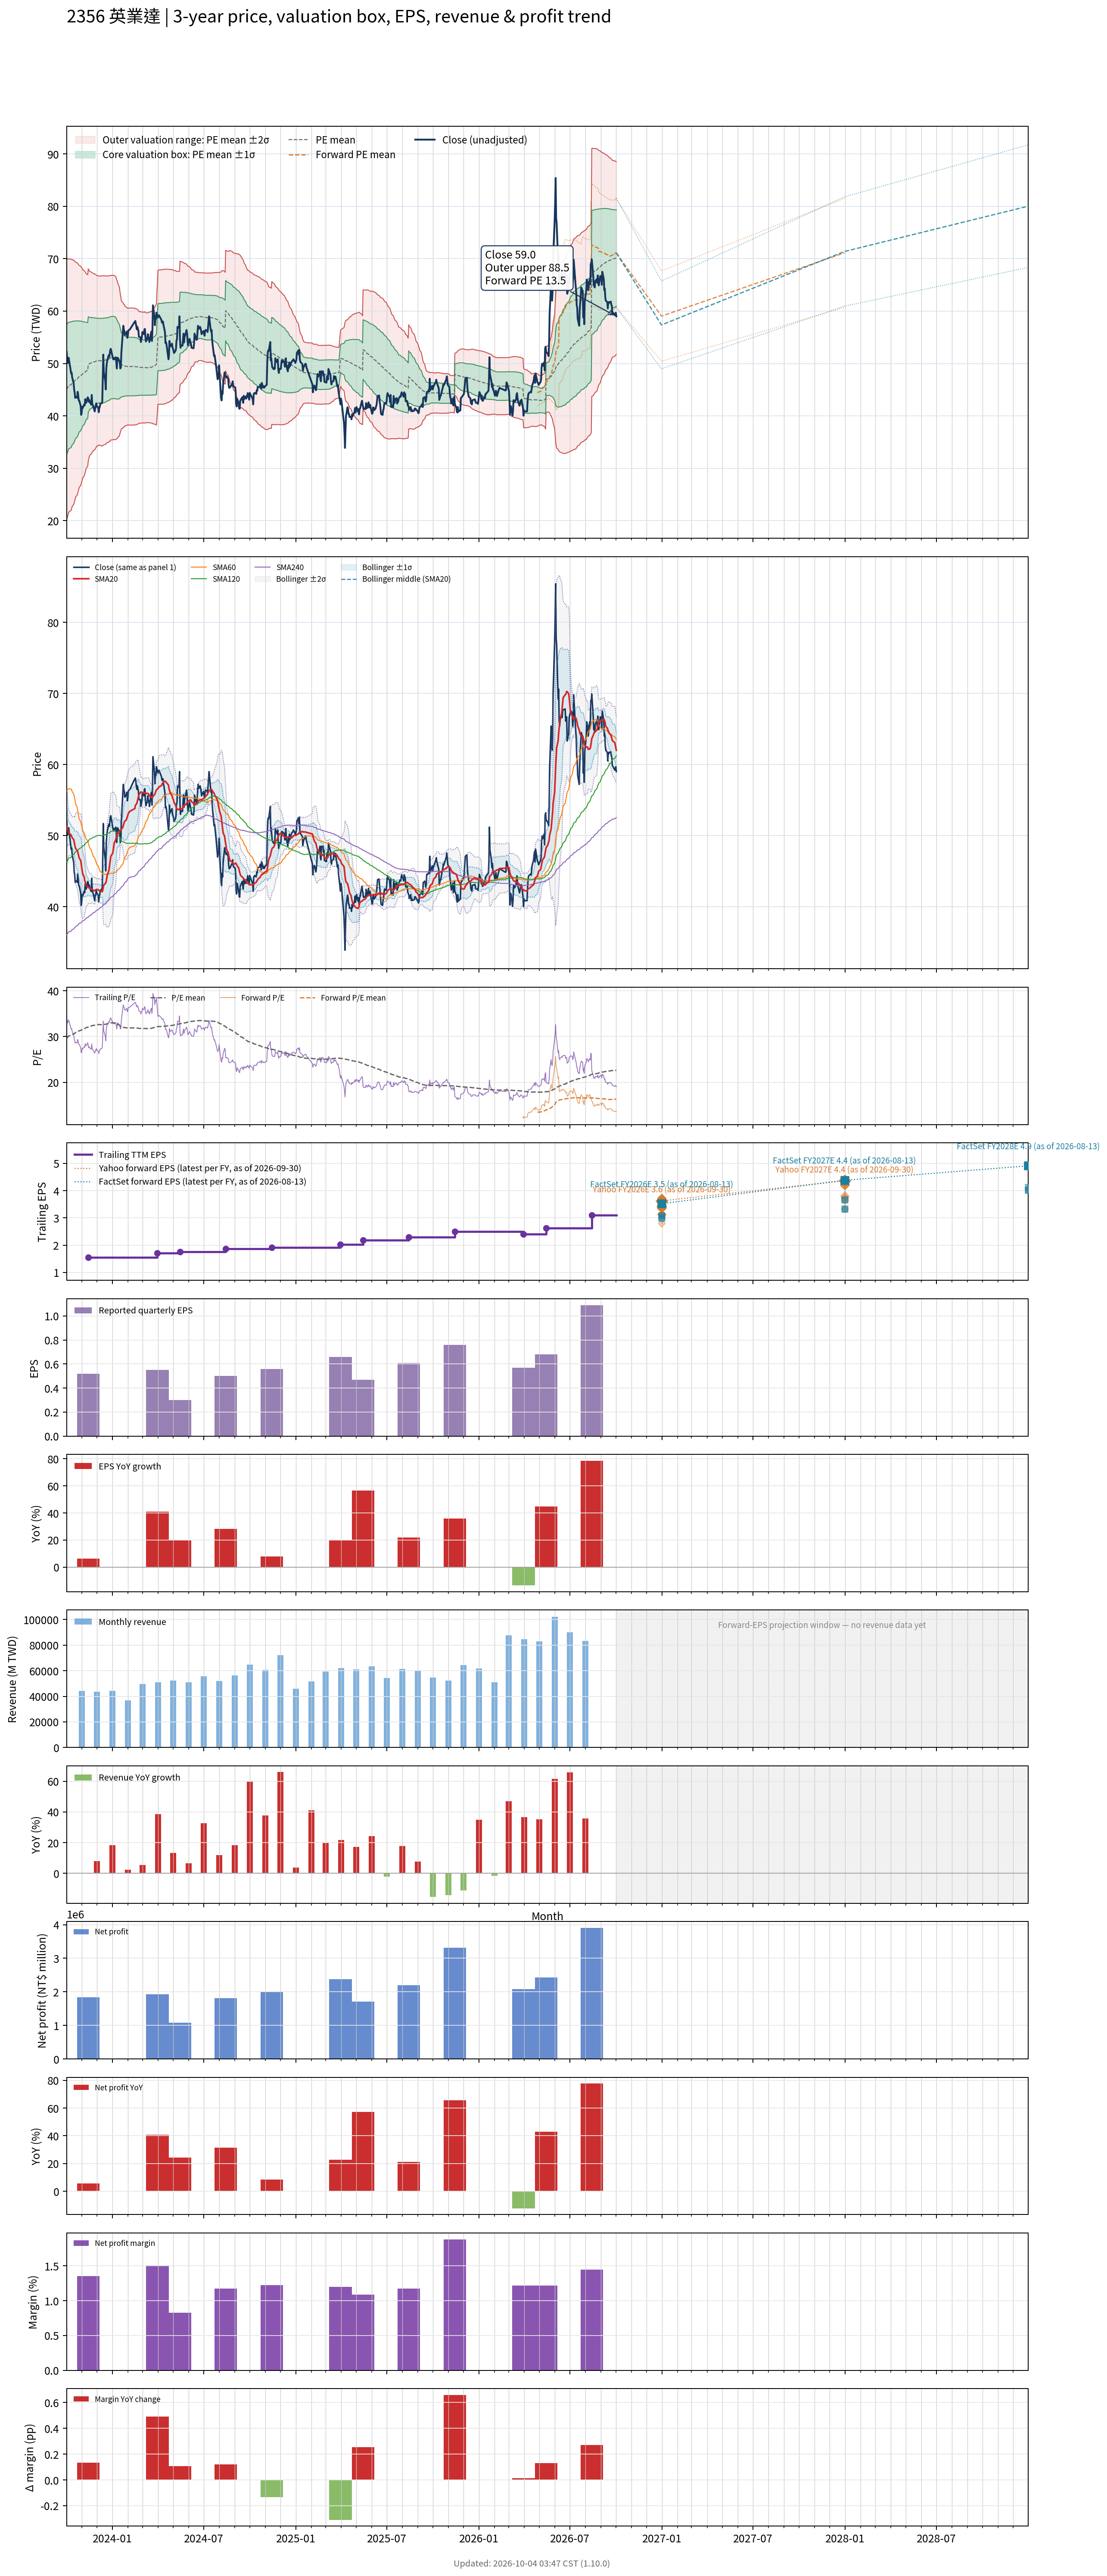

Data behind this chart, as committed beside it:
# chart-version: skill-stock-dynamic-val…
date, close, available_date, period_end, eps, ttm_eps, pe, pe_mean, pe_std, price_m2, price_m1, price_mean, price_p1, price_p2, as_of_date, forward_eps, forward_pe, forward_pe_mean, forward_pe_std, forward_price_m2, forward_price_m1, forward_price_mean, forward_price_p1, forward_price_p2
2023-10-02, 52.2, 2023-08-14, 2023-06-30, 0.39, 1.52, 34.34, 29.64, 8.174, 20.21, 32.63, 45.06, 57.48, 69.91, , , , , , , , , , 
2023-10-03, 50.6, 2023-08-14, 2023-06-30, 0.39, 1.52, 33.29, 29.76, 8.123, 20.54, 32.89, 45.24, 57.59, 69.93, , , , , , , , , , 
2023-10-04, 50.1, 2023-08-14, 2023-06-30, 0.39, 1.52, 32.96, 29.88, 8.07, 20.88, 33.15, 45.41, 57.68, 69.94, , , , , , , , , , 
2023-10-05, 50.8, 2023-08-14, 2023-06-30, 0.39, 1.52, 33.42, 30, 8.012, 21.24, 33.42, 45.6, 57.78, 69.95, , , , , , , , , , 
2023-10-06, 51.1, 2023-08-14, 2023-06-30, 0.39, 1.52, 33.62, 30.12, 7.948, 21.63, 33.71, 45.79, 57.87, 69.95, , , , , , , , , , 
2023-10-11, 48.1, 2023-08-14, 2023-06-30, 0.39, 1.52, 31.64, 30.23, 7.878, 22.01, 33.98, 45.95, 57.93, 69.9, , , , , , , , , , 
2023-10-12, 48.25, 2023-08-14, 2023-06-30, 0.39, 1.52, 31.74, 30.34, 7.808, 22.38, 34.25, 46.12, 57.99, 69.86, , , , , , , , , , 
2023-10-13, 47.35, 2023-08-14, 2023-06-30, 0.39, 1.52, 31.15, 30.44, 7.739, 22.75, 34.51, 46.27, 58.04, 69.8, , , , , , , , , , 
2023-10-16, 46.2, 2023-08-14, 2023-06-30, 0.39, 1.52, 30.39, 30.54, 7.666, 23.11, 34.76, 46.42, 58.07, 69.72, , , , , , , , , , 
2023-10-17, 44.95, 2023-08-14, 2023-06-30, 0.39, 1.52, 29.57, 30.63, 7.592, 23.47, 35.01, 46.55, 58.09, 69.63, , , , , , , , , , 
2023-10-18, 44.5, 2023-08-14, 2023-06-30, 0.39, 1.52, 29.28, 30.71, 7.522, 23.81, 35.24, 46.68, 58.11, 69.55, , , , , , , , , , 
2023-10-19, 43.45, 2023-08-14, 2023-06-30, 0.39, 1.52, 28.59, 30.79, 7.441, 24.18, 35.49, 46.8, 58.12, 69.43, , , , , , , , , , 
2023-10-20, 43.65, 2023-08-14, 2023-06-30, 0.39, 1.52, 28.72, 30.87, 7.362, 24.55, 35.74, 46.93, 58.12, 69.31, , , , , , , , , , 
2023-10-23, 43.45, 2023-08-14, 2023-06-30, 0.39, 1.52, 28.59, 30.95, 7.287, 24.9, 35.97, 47.05, 58.12, 69.2, , , , , , , , , , 
2023-10-24, 44.6, 2023-08-14, 2023-06-30, 0.39, 1.52, 29.34, 31.04, 7.21, 25.26, 36.22, 47.17, 58.13, 69.09, , , , , , , , , , 
2023-10-25, 43.95, 2023-08-14, 2023-06-30, 0.39, 1.52, 28.91, 31.12, 7.132, 25.61, 36.46, 47.3, 58.14, 68.98, , , , , , , , , , 
2023-10-26, 43, 2023-08-14, 2023-06-30, 0.39, 1.52, 28.29, 31.19, 7.052, 25.97, 36.69, 47.41, 58.13, 68.85, , , , , , , , , , 
2023-10-27, 42.95, 2023-08-14, 2023-06-30, 0.39, 1.52, 28.26, 31.27, 6.967, 26.35, 36.94, 47.53, 58.12, 68.71, , , , , , , , , , 
2023-10-30, 41.9, 2023-08-14, 2023-06-30, 0.39, 1.52, 27.57, 31.34, 6.88, 26.73, 37.18, 47.64, 58.1, 68.56, , , , , , , , , , 
2023-10-31, 40.2, 2023-08-14, 2023-06-30, 0.39, 1.52, 26.45, 31.4, 6.803, 27.05, 37.39, 47.73, 58.07, 68.41, , , , , , , , , , 
2023-11-01, 40.7, 2023-08-14, 2023-06-30, 0.39, 1.52, 26.78, 31.47, 6.722, 27.39, 37.61, 47.83, 58.05, 68.27, , , , , , , , , , 
2023-11-02, 41.75, 2023-08-14, 2023-06-30, 0.39, 1.52, 27.47, 31.54, 6.627, 27.8, 37.87, 47.94, 58.02, 68.09, , , , , , , , , , 
2023-11-03, 41.5, 2023-08-14, 2023-06-30, 0.39, 1.52, 27.3, 31.61, 6.536, 28.18, 38.12, 48.05, 57.98, 67.92, , , , , , , , , , 
2023-11-06, 42.2, 2023-08-14, 2023-06-30, 0.39, 1.52, 27.76, 31.68, 6.444, 28.57, 38.36, 48.16, 57.95, 67.75, , , , , , , , , , 
2023-11-07, 42, 2023-08-14, 2023-06-30, 0.39, 1.52, 27.63, 31.75, 6.365, 28.91, 38.58, 48.26, 57.93, 67.6, , , , , , , , , , 
2023-11-08, 43.2, 2023-08-14, 2023-06-30, 0.39, 1.52, 28.42, 31.82, 6.278, 29.28, 38.82, 48.36, 57.91, 67.45, , , , , , , , , , 
2023-11-09, 42.65, 2023-08-14, 2023-06-30, 0.39, 1.52, 28.06, 31.89, 6.187, 29.66, 39.07, 48.47, 57.87, 67.28, , , , , , , , , , 
2023-11-10, 42.5, 2023-08-14, 2023-06-30, 0.39, 1.52, 27.96, 31.96, 6.096, 30.04, 39.31, 48.58, 57.84, 67.11, , , , , , , , , , 
2023-11-13, 43.55, 2023-08-14, 2023-06-30, 0.39, 1.52, 28.65, 32.03, 6.008, 30.42, 39.55, 48.68, 57.81, 66.95, , , , , , , , , , 
2023-11-14, 43.4, 2023-11-14, 2023-09-30, 0.52, 1.55, 28, 32.1, 5.913, 31.42, 40.58, 49.75, 58.91, 68.08, , , , , , , , , , 
2023-11-15, 42.7, 2023-11-14, 2023-09-30, 0.52, 1.55, 27.55, 32.16, 5.822, 31.8, 40.82, 49.85, 58.87, 67.9, , , , , , , , , , 
2023-11-16, 43.05, 2023-11-14, 2023-09-30, 0.52, 1.55, 27.77, 32.22, 5.727, 32.2, 41.07, 49.95, 58.82, 67.7, , , , , , , , , , 
2023-11-17, 42.65, 2023-11-14, 2023-09-30, 0.52, 1.55, 27.52, 32.28, 5.657, 32.49, 41.26, 50.03, 58.79, 67.56, , , , , , , , , , 
2023-11-20, 42.15, 2023-11-14, 2023-09-30, 0.52, 1.55, 27.19, 32.32, 5.597, 32.74, 41.42, 50.09, 58.77, 67.45, , , , , , , , , , 
2023-11-21, 44, 2023-11-14, 2023-09-30, 0.52, 1.55, 28.39, 32.35, 5.559, 32.91, 41.53, 50.15, 58.76, 67.38, , , , , , , , , , 
2023-11-22, 42.35, 2023-11-14, 2023-09-30, 0.52, 1.55, 27.32, 32.38, 5.529, 33.05, 41.62, 50.19, 58.76, 67.33, , , , , , , , , , 
2023-11-23, 42.1, 2023-11-14, 2023-09-30, 0.52, 1.55, 27.16, 32.41, 5.494, 33.2, 41.71, 50.23, 58.75, 67.26, , , , , , , , , , 
2023-11-24, 41.8, 2023-11-14, 2023-09-30, 0.52, 1.55, 26.97, 32.44, 5.447, 33.4, 41.84, 50.28, 58.73, 67.17, , , , , , , , , , 
2023-11-27, 40.85, 2023-11-14, 2023-09-30, 0.52, 1.55, 26.35, 32.46, 5.413, 33.54, 41.93, 50.32, 58.71, 67.1, , , , , , , , , , 
2023-11-28, 41.65, 2023-11-14, 2023-09-30, 0.52, 1.55, 26.87, 32.49, 5.373, 33.71, 42.04, 50.37, 58.69, 67.02, , , , , , , , , , 
2023-11-29, 41.6, 2023-11-14, 2023-09-30, 0.52, 1.55, 26.84, 32.52, 5.332, 33.88, 42.15, 50.41, 58.68, 66.94, , , , , , , , , , 
2023-11-30, 42.4, 2023-11-14, 2023-09-30, 0.52, 1.55, 27.35, 32.55, 5.292, 34.05, 42.26, 50.46, 58.66, 66.86, , , , , , , , , , 
2023-12-01, 41.95, 2023-11-14, 2023-09-30, 0.52, 1.55, 27.06, 32.58, 5.25, 34.23, 42.37, 50.5, 58.64, 66.78, , , , , , , , , , 
2023-12-04, 41.6, 2023-11-14, 2023-09-30, 0.52, 1.55, 26.84, 32.6, 5.23, 34.32, 42.42, 50.53, 58.63, 66.74, , , , , , , , , , 
2023-12-05, 40.7, 2023-11-14, 2023-09-30, 0.52, 1.55, 26.26, 32.62, 5.2, 34.44, 42.5, 50.56, 58.62, 66.68, , , , , , , , , , 
2023-12-06, 41.5, 2023-11-14, 2023-09-30, 0.52, 1.55, 26.77, 32.62, 5.194, 34.46, 42.52, 50.57, 58.62, 66.67, , , , , , , , , , 
2023-12-07, 41.7, 2023-11-14, 2023-09-30, 0.52, 1.55, 26.9, 32.62, 5.201, 34.43, 42.49, 50.56, 58.62, 66.68, , , , , , , , , , 
2023-12-08, 42.3, 2023-11-14, 2023-09-30, 0.52, 1.55, 27.29, 32.6, 5.217, 34.35, 42.44, 50.53, 58.61, 66.7, , , , , , , , , , 
2023-12-11, 42.45, 2023-11-14, 2023-09-30, 0.52, 1.55, 27.39, 32.58, 5.231, 34.29, 42.39, 50.5, 58.61, 66.72, , , , , , , , , , 
2023-12-12, 42.75, 2023-11-14, 2023-09-30, 0.52, 1.55, 27.58, 32.57, 5.237, 34.25, 42.37, 50.49, 58.61, 66.72, , , , , , , , , , 
2023-12-13, 47, 2023-11-14, 2023-09-30, 0.52, 1.55, 30.32, 32.59, 5.223, 34.33, 42.43, 50.52, 58.62, 66.71, , , , , , , , , , 
2023-12-14, 51.7, 2023-11-14, 2023-09-30, 0.52, 1.55, 33.35, 32.63, 5.212, 34.42, 42.5, 50.58, 58.66, 66.74, , , , , , , , , , 
2023-12-15, 48.4, 2023-11-14, 2023-09-30, 0.52, 1.55, 31.23, 32.65, 5.2, 34.49, 42.55, 50.61, 58.67, 66.73, , , , , , , , , , 
2023-12-18, 46.65, 2023-11-14, 2023-09-30, 0.52, 1.55, 30.1, 32.67, 5.186, 34.57, 42.61, 50.64, 58.68, 66.72, , , , , , , , , , 
2023-12-19, 45.05, 2023-11-14, 2023-09-30, 0.52, 1.55, 29.06, 32.69, 5.175, 34.62, 42.64, 50.66, 58.69, 66.71, , , , , , , , , , 
2023-12-20, 49, 2023-11-14, 2023-09-30, 0.52, 1.55, 31.61, 32.72, 5.157, 34.73, 42.72, 50.71, 58.71, 66.7, , , , , , , , , , 
2023-12-21, 50, 2023-11-14, 2023-09-30, 0.52, 1.55, 32.26, 32.75, 5.137, 34.84, 42.81, 50.77, 58.73, 66.7, , , , , , , , , , 
2023-12-22, 50.6, 2023-11-14, 2023-09-30, 0.52, 1.55, 32.65, 32.79, 5.122, 34.94, 42.88, 50.82, 58.76, 66.7, , , , , , , , , , 
2023-12-25, 51.6, 2023-11-14, 2023-09-30, 0.52, 1.55, 33.29, 32.81, 5.118, 35, 42.93, 50.86, 58.79, 66.73, , , , , , , , , , 
... 670 more rows
